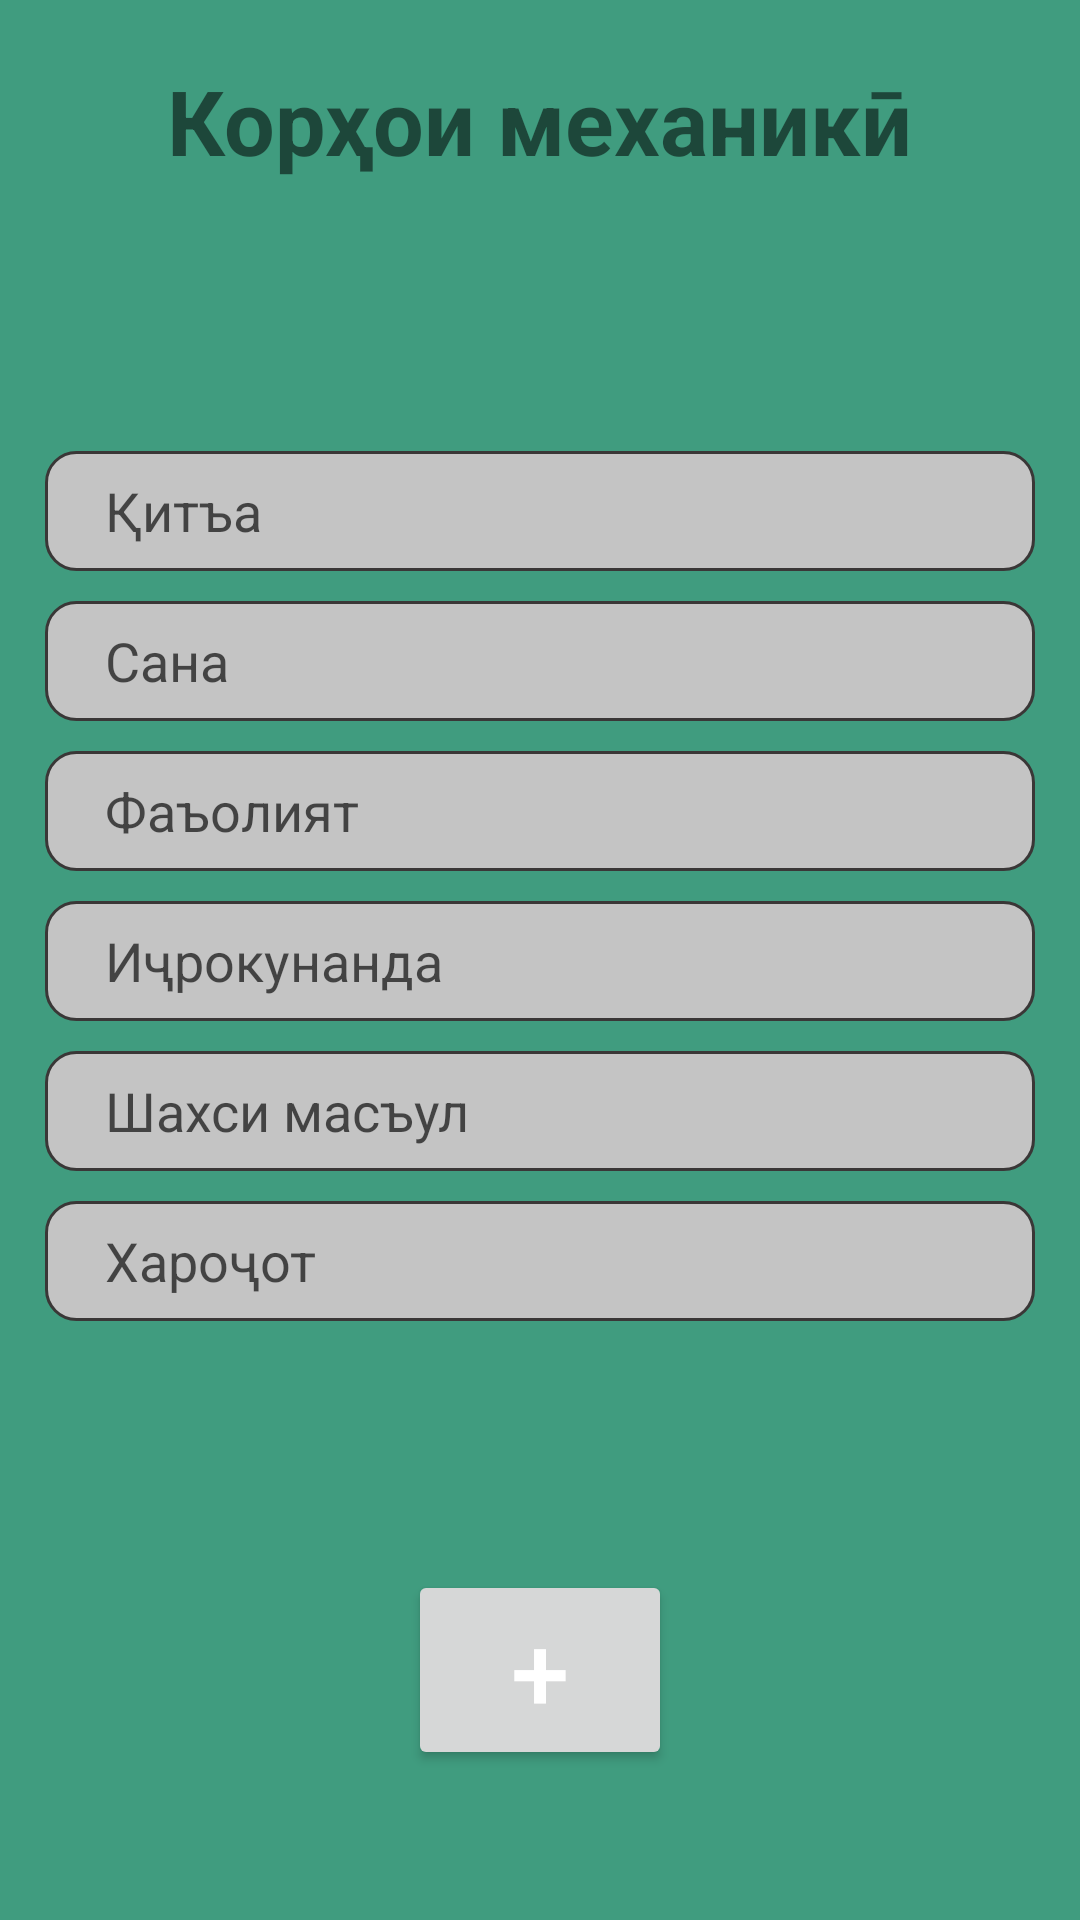

Produce the Android XML layout that renders to this screen, including the resource entries it uses.
<!-- AndroidManifest.xml: application theme Theme.Test -->
<!-- res/layout/activity_button1.xml -->
<?xml version="1.0" encoding="utf-8"?>
<RelativeLayout xmlns:android="http://schemas.android.com/apk/res/android"
    xmlns:app="http://schemas.android.com/apk/res-auto"
    xmlns:tools="http://schemas.android.com/tools"
    android:layout_width="match_parent"
    android:layout_height="match_parent"
    tools:context=".buttons.Button1"
    android:background="@color/comp"
    >

    <TextView
        android:id="@+id/txt_btn_1"
        android:layout_width="wrap_content"
        android:layout_height="wrap_content"
        android:text="Корҳои механикӣ"
        android:layout_marginTop="20dp"
        android:layout_alignParentTop="true"
        android:textSize="30sp"
        android:textStyle="bold"
        android:layout_centerInParent="true"
        />

    <EditText
        android:layout_marginTop="90dp"
        android:id="@+id/btn1_input_1"
        android:layout_width="match_parent"
        android:layout_height="40dp"
        android:layout_below="@+id/txt_btn_1"
        android:layout_marginLeft="15dp"
        android:layout_marginRight="15dp"
        android:background="@drawable/inputs"
        android:paddingLeft="20dp"
        android:hint="Қитъа"
        android:inputType="text"
        android:textColorHint="#A8000000" />

    <EditText
        android:id="@+id/btn1_input_2"
        android:layout_width="match_parent"
        android:layout_below="@+id/btn1_input_1"
        android:hint="Сана"
        android:inputType="date"
        android:textColorHint="#A8000000"
        android:layout_marginTop="10dp"
        android:layout_marginLeft="15dp"
        android:layout_marginRight="15dp"
        android:background="@drawable/inputs"
        android:layout_height="40dp"
        android:paddingLeft="20dp"/>

    <EditText
        android:id="@+id/btn1_input_3"
        android:layout_width="match_parent"
        android:layout_below="@+id/btn1_input_2"
        android:hint="Фаъолият"
        android:inputType="text"
        android:textColorHint="#A8000000"
        android:layout_marginTop="10dp"
        android:layout_marginLeft="15dp"
        android:layout_marginRight="15dp"
        android:background="@drawable/inputs"
        android:layout_height="40dp"
        android:paddingLeft="20dp"/>

    <EditText
        android:id="@+id/btn1_input_4"
        android:layout_width="match_parent"
        android:layout_below="@+id/btn1_input_3"
        android:hint="Иҷрокунанда"
        android:inputType="text"
        android:textColorHint="#A8000000"
        android:layout_marginTop="10dp"
        android:layout_marginLeft="15dp"
        android:layout_marginRight="15dp"
        android:background="@drawable/inputs"
        android:layout_height="40dp"
        android:paddingLeft="20dp"/>


    <EditText
        android:id="@+id/btn1_input_5"
        android:layout_width="match_parent"
        android:layout_below="@+id/btn1_input_4"
        android:hint="Шахси масъул"
        android:inputType="text"
        android:textColorHint="#A8000000"
        android:layout_marginTop="10dp"
        android:layout_marginLeft="15dp"
        android:layout_marginRight="15dp"
        android:background="@drawable/inputs"
        android:layout_height="40dp"
        android:paddingLeft="20dp"/>

    <EditText
        android:id="@+id/btn1_input_6"
        android:layout_width="match_parent"
        android:layout_below="@+id/btn1_input_5"
        android:hint="Хароҷот"
        android:inputType="text"
        android:textColorHint="#A8000000"
        android:layout_marginTop="10dp"
        android:layout_marginLeft="15dp"
        android:layout_marginRight="15dp"
        android:background="@drawable/inputs"
        android:layout_height="40dp"
        android:paddingLeft="20dp"/>

    <Button
        android:layout_marginTop="15dp"
        android:id="@+id/btn1_button"
        android:layout_width="wrap_content"
        android:layout_height="wrap_content"
        android:layout_alignParentBottom="true"
        android:layout_marginBottom="50dp"
        android:text="+"
        android:textSize="35sp"
        android:layout_centerInParent="true"
        android:textColor="@color/white" />
</RelativeLayout>
<!-- resources referenced by this layout -->
<resources>
  <color name="comp">#409C7F</color>
  <color name="white">#FFFFFFFF</color>
  <!-- drawable inputs (drawable) -->
  <?xml version="1.0" encoding="utf-8"?>
  <selector xmlns:android="http://schemas.android.com/apk/res/android">
      <item android:state_enabled="true" android:state_focused="true">
          <shape android:shape="rectangle">
              <solid android:color="#C4C4C4"/>
              <corners android:radius="10dp"/>
              <stroke android:color="@color/comp" android:width="1dp"/>
          </shape>
      </item>
  
      <item android:state_enabled="true">
          <shape android:shape="rectangle">
              <solid android:color="#C4C4C4"/>
              <corners android:radius="10dp"/>
              <stroke android:color="#3A3737" android:width="1dp"/>
          </shape>
      </item>
  </selector>
  <style name="Theme.Test" parent="Theme.MaterialComponents.DayNight.DarkActionBar">
          
          <item name="colorPrimary">@color/comp</item>
          <item name="colorPrimaryVariant">@color/primer</item>
          <item name="colorOnPrimary">@color/white</item>
          
          <item name="colorSecondary">@color/teal_200</item>
          <item name="colorSecondaryVariant">@color/teal_700</item>
          <item name="colorOnSecondary">@color/black</item>
          
          <item name="android:statusBarColor" tools:targetApi="l">?attr/colorPrimaryVariant</item>
          
      </style>
  <color name="primer">#126478</color>
  <color name="teal_200">#FF03DAC5</color>
  <color name="teal_700">#FF018786</color>
  <color name="black">#FF000000</color>
</resources>
